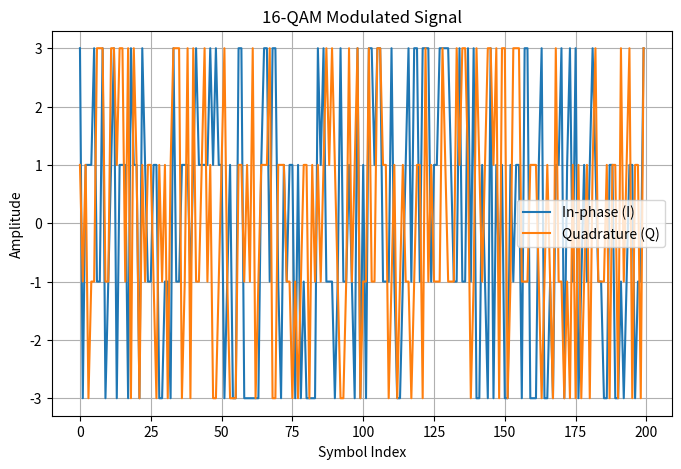
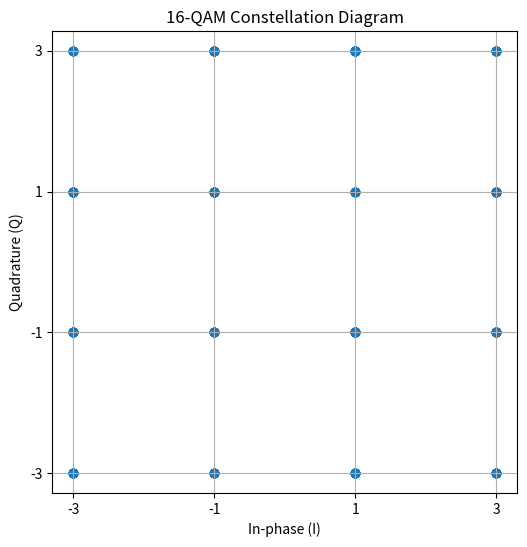

These figures' Python source, in order:
import numpy as np
import matplotlib.pyplot as plt

# Random bits
N = 200
bits = np.random.randint(0, 2, N * 4).reshape(N, 4)

# 16-QAM Gray mapping
m = {(0,0):-3, (0,1):-1, (1,1):1, (1,0):3}

I = np.array([m[tuple(b[:2])] for b in bits])
Q = np.array([m[tuple(b[2:])] for b in bits])

qam = I + 1j * Q
t = np.arange(N)

# 1. Modulated Signal
plt.figure(figsize=(8,5))
plt.plot(t, qam.real, label='In-phase (I)')
plt.plot(t, qam.imag, label='Quadrature (Q)')
plt.title("16-QAM Modulated Signal")
plt.xlabel("Symbol Index")
plt.ylabel("Amplitude")
plt.legend()
plt.grid()
plt.show()

# 2. Constellation Diagram
plt.figure(figsize=(6,6))
plt.scatter(qam.real, qam.imag)
plt.title("16-QAM Constellation Diagram")
plt.xlabel("In-phase (I)")
plt.ylabel("Quadrature (Q)")
plt.xticks([-3, -1, 1, 3])
plt.yticks([-3, -1, 1, 3])
plt.grid()
plt.axis('equal')
plt.show()
